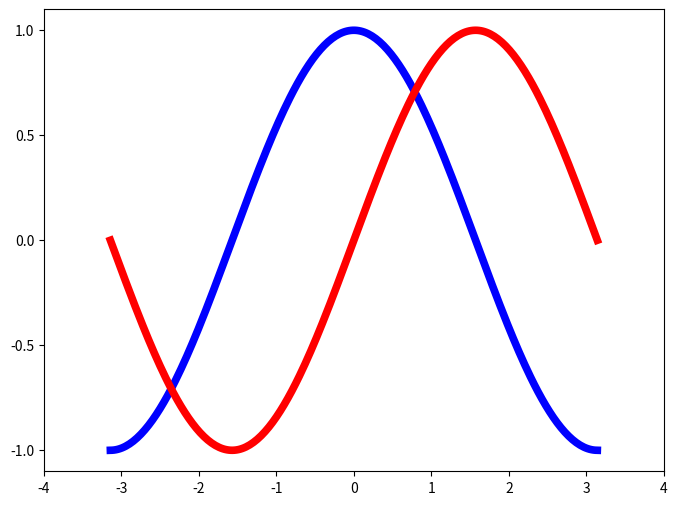

Recreate this plot in Python.
import numpy as nupy
import matplotlib.pyplot as plt

# crear una figura de 8 x 6 puntos especificos (points),
# usando 100 puntos por pulgada (dpi)
plt.figure(figsize=(8,6), dpi=80)

# crear un subgráfica
plt.subplot(111)

# creamos un conjunto de datos de -PI a +PI
# entre esos dos tenemos 256 valores
X = nupy.linspace(-nupy.pi,nupy.pi,256,endpoint=True)

# creamos los valores de salida para las Funciones
# seno y coseno , con respecto a los valores de entrada
# de "X"

C, S = nupy.cos(X), nupy.sin(X)

# gráficamos la función coseno
# con los siguiente atributos

plt.plot(X, C, color="blue", linewidth=5.5, linestyle='-')

# gráficamos la función seno
# con los siguiente atributos

#cambio de color
plt.plot(X, S, color="red", linewidth=5.5, linestyle='-')

# limitamos el eje "x"
plt.xlim(X.min()*1.1, X.max()*1.1)

#limitamos el eje "y"
plt.ylim(C.min()*1.1, C.max()*1.1)

# definimos una marca de referencia para el eje
# "x" tanto inicial como final
plt.xticks(nupy.linspace(-4,4,9,endpoint=True))

# definimos una marca de referencia para el eje
# "y" tanto inicial como final
plt.yticks(nupy.linspace(-1,1,5,endpoint=True))

# guardar gráfica con calidad de
# 80 pixeles por pulgada
plt.savefig("matplotlib_test_3.png",dpi=80)

# mostramos la gráfica creada
plt.show()
